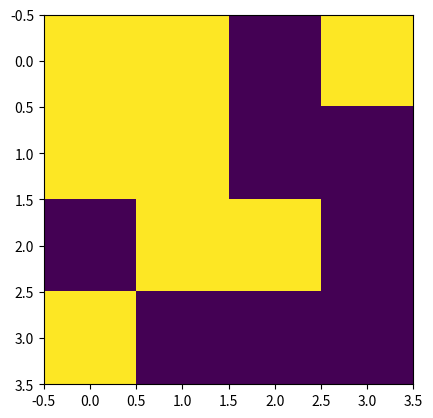

This chart was generated by the following Python code:
import numpy as np
import matplotlib.pyplot as plt



class Solution:

    def numIslands(self, grid):

        # 对grid先进行padding
        m, n = len(grid[0]), len(grid)

        new_grid = [[0 for _ in range(m + 2)]]

        for g in grid:

            new_grid.append([0] + g + [0])
        new_grid.append([0 for _ in range(m + 2)])

        # 初始岛屿数量
        num = 0

        # 开始遍历
        for i in range(1, n + 1):

            for j in range(1, m + 1):

                if new_grid[i][j] == 1:
                    # 岛屿数量直接+1
                    num += 1

                    self.search_near_region(i, j, new_grid)
        return num

    def search_near_region(self, i, j, grid):

        if grid[i][j] == 0:

            # 海洋直接返回
            return
        else:

            # 搜索过的区域标记为0
            grid[i][j] = 0

            # 对岛屿周边进行搜索
            self.search_near_region(i + 1, j, grid)
            self.search_near_region(i - 1, j, grid)
            self.search_near_region(i, j + 1, grid)
            self.search_near_region(i, j - 1, grid)


s = Solution()
m, n = 4, 4
grid = [[
    np.random.randint(0, 2) for i in range(n)
] for _ in range(n)]
print(grid)
num = s.numIslands(grid)
print('岛屿数量', num)
plt.imshow(grid)
plt.show()